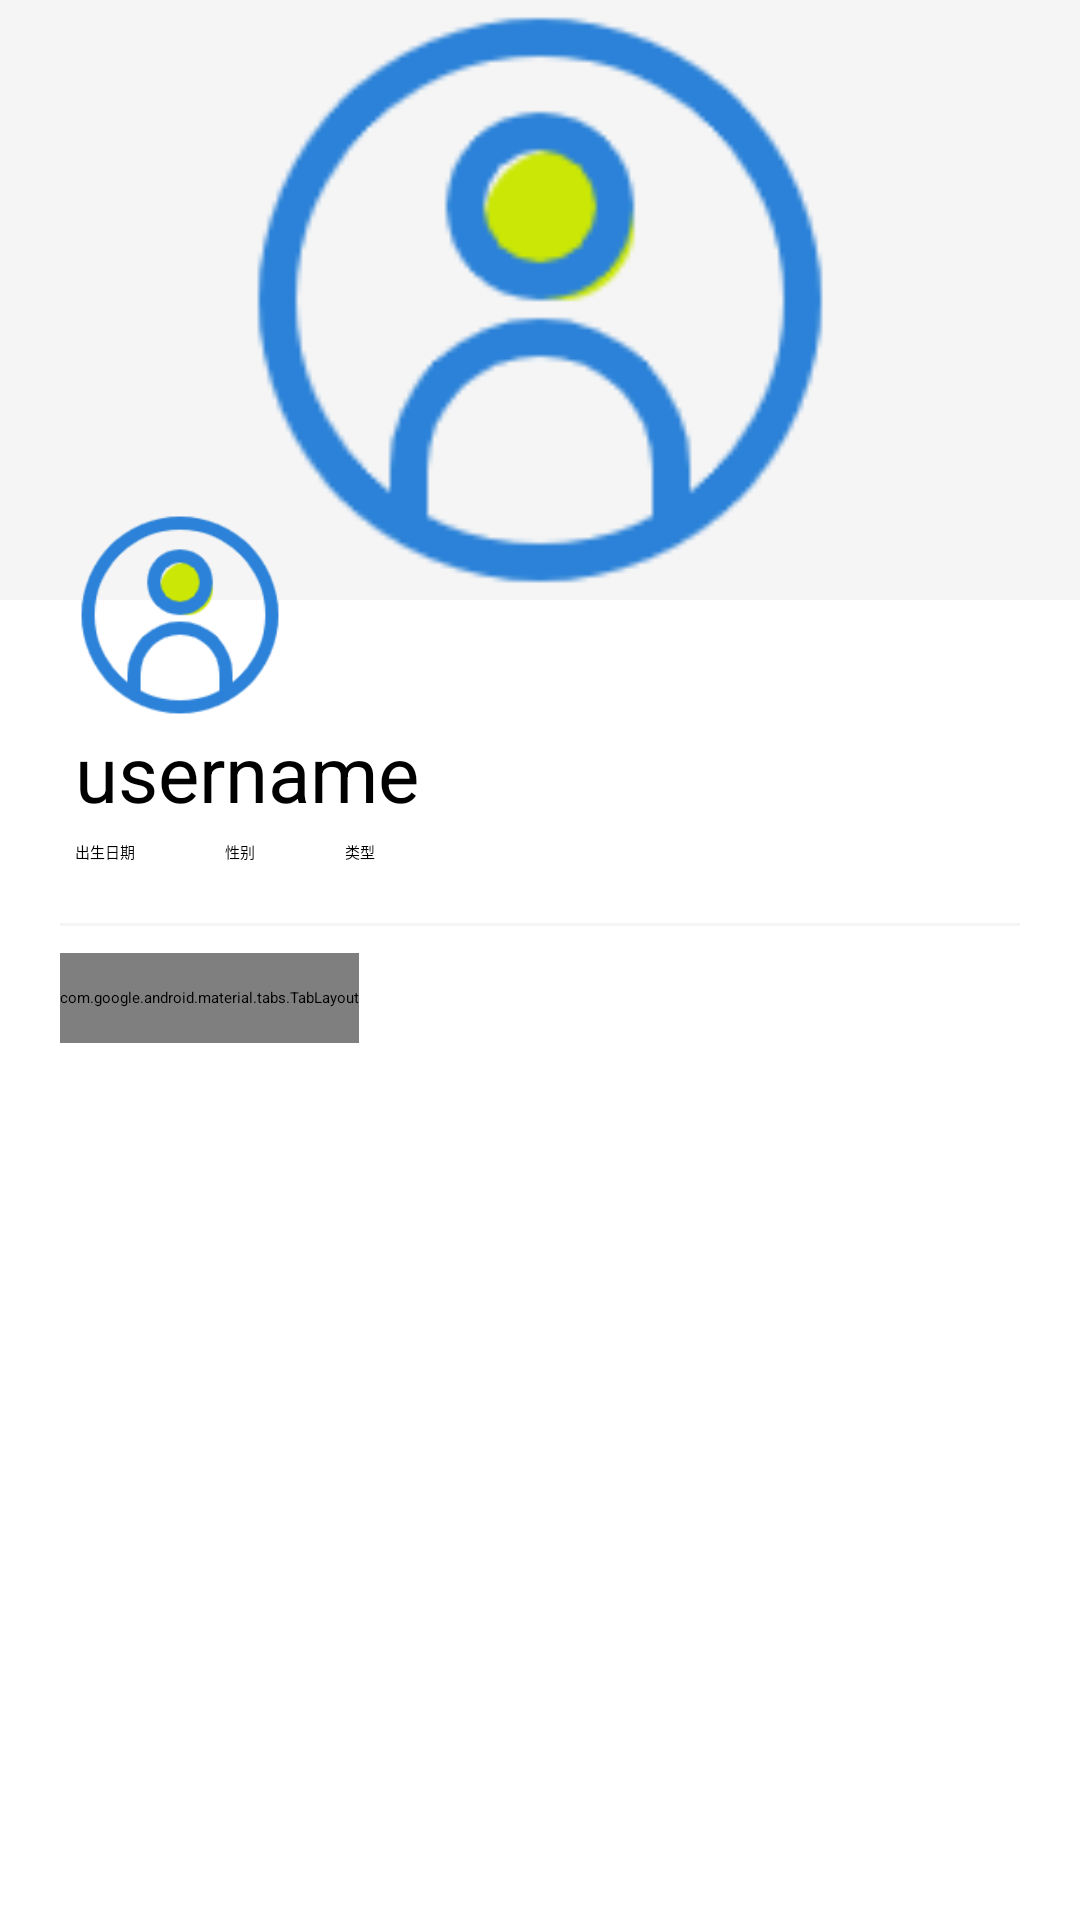

The Android layout XML behind this screen, and the referenced resources:
<!-- AndroidManifest.xml: application theme Theme.Forum -->
<!-- res/layout/activity_my_info.xml -->
<?xml version="1.0" encoding="utf-8"?>
<RelativeLayout xmlns:android="http://schemas.android.com/apk/res/android"
    xmlns:app="http://schemas.android.com/apk/res-auto"
    xmlns:tools="http://schemas.android.com/tools"
    android:layout_width="match_parent"
    android:layout_height="match_parent"
    android:background="@color/grey_100"
    tools:context=".ui.user.UserInfoActivity">

    <androidx.appcompat.widget.Toolbar
        android:id="@+id/toolbar_head"
        android:layout_width="match_parent"
        android:layout_height="wrap_content"
        android:background="@color/green_500"
        app:navigationIcon="@drawable/ic_back"
        app:subtitleTextColor="@color/white"
        app:titleTextColor="@color/white" />


    <RelativeLayout
        android:id="@+id/rl_container"
        android:layout_width="match_parent"
        android:layout_height="wrap_content"
        android:layout_below="@+id/toolbar_head"
        android:background="@color/white">

        <ImageView
            android:id="@+id/iv_avatar_bg"
            android:layout_width="match_parent"
            android:layout_height="200dp"
            android:background="@color/grey_100"
            android:src="@drawable/avatar" />

        <LinearLayout
            android:id="@+id/ll_user_info"
            android:layout_width="match_parent"
            android:layout_height="wrap_content"
            android:layout_below="@id/iv_avatar_bg"
            android:orientation="vertical"
            android:paddingHorizontal="25dp"
            android:translationY="-30dp">

            <ImageView
                android:id="@+id/iv_avatar_icon"
                android:layout_width="70dp"
                android:layout_height="70dp"
                android:src="@drawable/avatar" />

            <TextView
                android:id="@+id/tv_username"
                android:layout_width="wrap_content"
                android:layout_height="wrap_content"
                android:text="username"
                android:textColor="@color/black"
                android:textSize="26sp" />

            <LinearLayout
                android:layout_width="wrap_content"
                android:layout_height="wrap_content"
                android:layout_marginTop="5dp"
                android:orientation="horizontal">

                <TextView
                    android:id="@+id/tv_birthday"
                    android:layout_width="wrap_content"
                    android:layout_height="wrap_content"
                    android:text="出生日期" />

                <TextView
                    android:id="@+id/tv_gender"
                    android:layout_width="wrap_content"
                    android:layout_height="wrap_content"
                    android:layout_marginStart="30dp"
                    android:text="性别" />

                <TextView
                    android:id="@+id/tv_ugrade"
                    android:layout_width="wrap_content"
                    android:layout_height="wrap_content"
                    android:layout_marginStart="30dp"
                    android:text="类型" />
            </LinearLayout>

        </LinearLayout>

    </RelativeLayout>

    <View
        android:layout_width="match_parent"
        android:layout_height="1dp"
        android:layout_below="@+id/rl_container"
        android:layout_marginHorizontal="20dp"
        android:background="@color/grey_100"
        android:translationY="-10dp"/>

    <LinearLayout
        android:layout_width="match_parent"
        android:layout_height="match_parent"
        android:layout_below="@id/rl_container"
        android:background="@color/white"
        android:orientation="vertical">

        <com.google.android.material.tabs.TabLayout
            android:id="@+id/tab_layout"
            android:layout_width="wrap_content"
            android:layout_height="30dp"
            android:layout_marginStart="20dp"
            app:tabIndicatorHeight="1dp" />

        <androidx.viewpager2.widget.ViewPager2
            android:id="@+id/view_pager"
            android:layout_width="match_parent"
            android:layout_height="wrap_content"
            android:layout_marginTop="5dp"
            android:paddingHorizontal="15dp" />
    </LinearLayout>

</RelativeLayout>
<!-- resources referenced by this layout -->
<resources>
  <color name="black">#FF000000</color>
  <color name="green_500">#4caf50</color>
  <color name="grey_100">#f5f5f5</color>
  <color name="white">#FFFFFFFF</color>
  <!-- drawable avatar: png bitmap (drawable-v24, 6648 bytes) -->
  <style name="Theme.Forum" parent="Theme.MaterialComponents.Light.DarkActionBar">
          
          <item name="colorPrimary">@color/green_500</item>
          <item name="colorPrimaryVariant">@color/green_500</item>
          <item name="colorOnPrimary">@color/white</item>
          
          <item name="colorSecondary">@color/teal_200</item>
          <item name="colorSecondaryVariant">@color/teal_700</item>
          <item name="colorOnSecondary">@color/white</item>
          
          <item name="android:statusBarColor" tools:targetApi="l">?attr/colorPrimaryVariant</item>
          
      </style>
  <color name="teal_200">#FF03DAC5</color>
  <color name="teal_700">#FF018786</color>
</resources>
